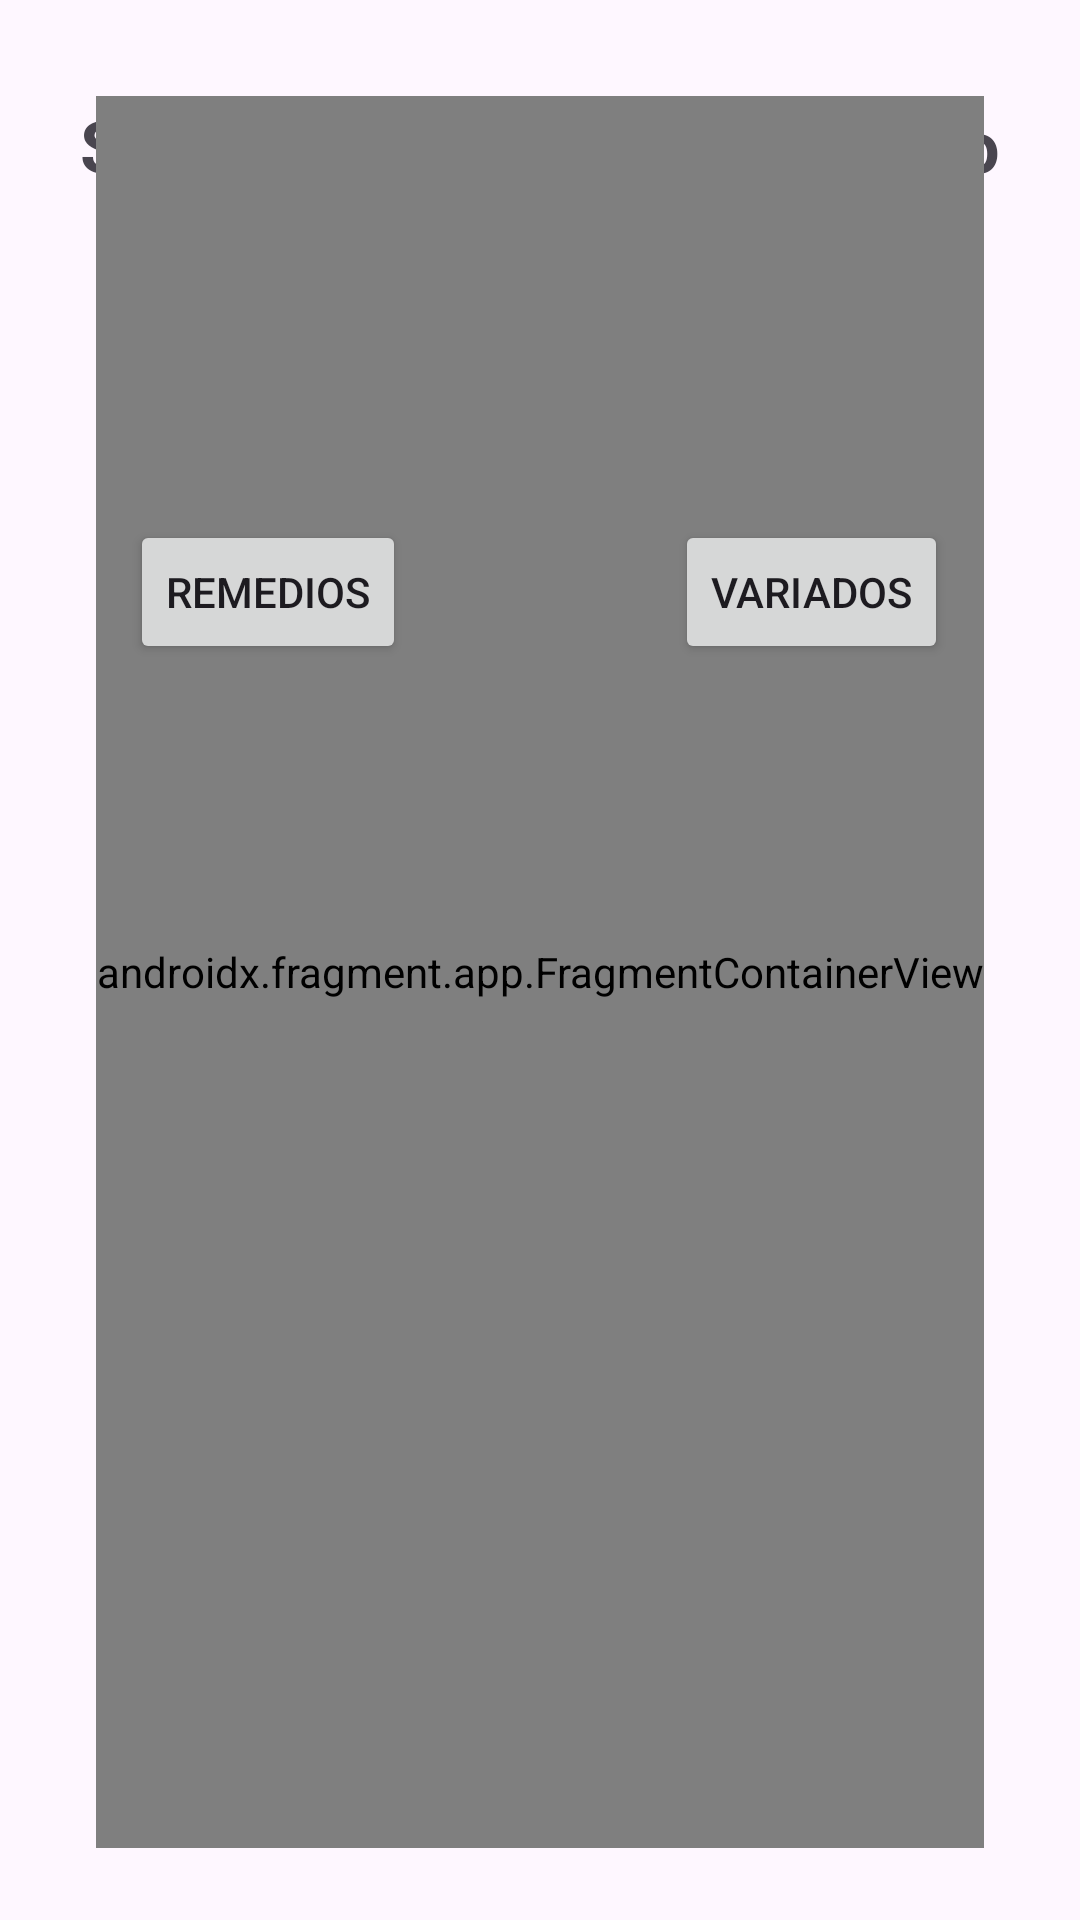

Reconstruct the res/layout file that produces this screen, plus the resources it refers to.
<!-- AndroidManifest.xml: application theme Theme.Ipharm -->
<!-- res/layout/activity_main2.xml -->
<?xml version="1.0" encoding="utf-8"?>
<androidx.constraintlayout.widget.ConstraintLayout xmlns:android="http://schemas.android.com/apk/res/android"
    xmlns:app="http://schemas.android.com/apk/res-auto"
    xmlns:tools="http://schemas.android.com/tools"
    android:id="@+id/main"
    android:layout_width="match_parent"
    android:layout_height="match_parent"
    tools:context=".MainActivity2">

    <TextView
        android:id="@+id/textView"
        android:layout_width="wrap_content"
        android:layout_height="wrap_content"
        android:layout_marginTop="32dp"
        android:text="Solicitação de medicamento"
        android:textSize="24sp"
        android:textStyle="bold"
        app:layout_constraintEnd_toEndOf="parent"
        app:layout_constraintHorizontal_bias="0.5"
        app:layout_constraintStart_toStartOf="parent"
        app:layout_constraintTop_toTopOf="parent" />

    <SearchView
        android:id="@+id/searchRemedios"
        android:layout_width="300dp"
        android:layout_height="30dp"
        android:layout_marginTop="8dp"
        app:layout_constraintEnd_toEndOf="parent"
        app:layout_constraintHorizontal_bias="0.5"
        app:layout_constraintStart_toStartOf="parent"
        app:layout_constraintTop_toBottomOf="@+id/textView" />

    <TextView
        android:id="@+id/textView4"
        android:layout_width="wrap_content"
        android:layout_height="wrap_content"
        android:layout_marginTop="16dp"
        android:text="Lista de remédios"
        android:textSize="20sp"
        app:layout_constraintEnd_toEndOf="parent"
        app:layout_constraintHorizontal_bias="0.5"
        app:layout_constraintStart_toStartOf="parent"
        app:layout_constraintTop_toBottomOf="@+id/searchRemedios" />

    <androidx.constraintlayout.widget.Guideline
        android:id="@+id/guideline"
        android:layout_width="wrap_content"
        android:layout_height="wrap_content"
        android:orientation="horizontal"
        app:layout_constraintGuide_begin="231dp" />

    <androidx.constraintlayout.widget.Guideline
        android:id="@+id/guideline2"
        android:layout_width="wrap_content"
        android:layout_height="wrap_content"
        android:orientation="horizontal"
        app:layout_constraintGuide_begin="164dp" />

    <androidx.constraintlayout.widget.Guideline
        android:id="@+id/guideline3"
        android:layout_width="wrap_content"
        android:layout_height="wrap_content"
        android:orientation="vertical"
        app:layout_constraintGuide_begin="198dp" />

    <Button
        android:id="@+id/btnRemedio"
        android:layout_width="wrap_content"
        android:layout_height="wrap_content"
        android:layout_marginTop="28dp"
        android:text="Remedios"
        app:layout_constraintEnd_toEndOf="parent"
        app:layout_constraintHorizontal_bias="0.162"
        app:layout_constraintStart_toStartOf="parent"
        app:layout_constraintTop_toBottomOf="@+id/textView4" />

    <Button
        android:id="@+id/btnVariados"
        android:layout_width="wrap_content"
        android:layout_height="wrap_content"
        android:layout_marginTop="28dp"
        android:text="Variados"
        app:layout_constraintEnd_toEndOf="parent"
        app:layout_constraintHorizontal_bias="0.837"
        app:layout_constraintStart_toStartOf="parent"
        app:layout_constraintTop_toBottomOf="@+id/textView4" />

    <androidx.fragment.app.FragmentContainerView
        android:id="@+id/fragmentContainerView"
        android:name="br.edu.up.ipharm.fragmentos.BlankFragment3"
        android:layout_width="0dp"
        android:layout_height="0dp"
        android:layout_marginStart="32dp"
        android:layout_marginTop="32dp"
        android:layout_marginEnd="32dp"
        android:layout_marginBottom="24dp"
        android:visibility="visible"
        app:layout_constraintBottom_toBottomOf="parent"
        app:layout_constraintEnd_toEndOf="parent"
        app:layout_constraintHorizontal_bias="0.5"
        app:layout_constraintStart_toStartOf="parent"
        app:layout_constraintTop_toTopOf="parent"
        tools:ignore="MissingConstraints"
        tools:layout="@layout/fragment_outrofrag" />

</androidx.constraintlayout.widget.ConstraintLayout>
<!-- res/layout/fragment_outrofrag.xml (included above) -->
<?xml version="1.0" encoding="utf-8"?>
<androidx.constraintlayout.widget.ConstraintLayout xmlns:android="http://schemas.android.com/apk/res/android"
    xmlns:app="http://schemas.android.com/apk/res-auto"
    xmlns:tools="http://schemas.android.com/tools"
    android:layout_width="match_parent"
    android:layout_height="match_parent">

    <androidx.recyclerview.widget.RecyclerView
        android:id="@+id/listRemedios"
        android:layout_width="410dp"
        android:layout_height="502dp"
        android:layout_marginTop="236dp"
        app:layout_constraintEnd_toEndOf="parent"
        app:layout_constraintHorizontal_bias="0.5"
        app:layout_constraintStart_toStartOf="parent"
        app:layout_constraintTop_toTopOf="parent"
        tools:listitem="@layout/item_lista" />

</androidx.constraintlayout.widget.ConstraintLayout>
<!-- res/layout/item_lista.xml (included above) -->
<?xml version="1.0" encoding="utf-8"?>
<androidx.constraintlayout.widget.ConstraintLayout xmlns:android="http://schemas.android.com/apk/res/android"
    xmlns:app="http://schemas.android.com/apk/res-auto"
    xmlns:tools="http://schemas.android.com/tools"
    android:layout_width="match_parent"
    android:layout_height="match_parent">

    <ImageView
        android:id="@+id/imgFoto"
        android:layout_width="112dp"
        android:layout_height="111dp"
        android:layout_marginTop="28dp"
        app:layout_constraintEnd_toEndOf="parent"
        app:layout_constraintHorizontal_bias="0.053"
        app:layout_constraintStart_toStartOf="parent"
        app:layout_constraintTop_toTopOf="parent"
        app:srcCompat="@drawable/img" />

    <TextView
        android:id="@+id/textNome"
        android:layout_width="wrap_content"
        android:layout_height="wrap_content"
        android:layout_marginTop="32dp"
        android:text="Nome do Remedio"
        android:textSize="20sp"
        app:layout_constraintEnd_toEndOf="parent"
        app:layout_constraintHorizontal_bias="0.077"
        app:layout_constraintStart_toEndOf="@+id/imgFoto"
        app:layout_constraintTop_toTopOf="parent" />

    <TextView
        android:id="@+id/textMsg"
        android:layout_width="wrap_content"
        android:layout_height="wrap_content"
        android:layout_marginTop="16dp"
        android:text="Mensagem do Remeido"
        app:layout_constraintEnd_toEndOf="parent"
        app:layout_constraintHorizontal_bias="0.097"
        app:layout_constraintStart_toEndOf="@+id/imgFoto"
        app:layout_constraintTop_toBottomOf="@+id/textNome" />

</androidx.constraintlayout.widget.ConstraintLayout>
<!-- resources referenced by this layout -->
<resources>
  <!-- drawable img: png bitmap (drawable, 56587 bytes) -->
  <style name="Theme.Ipharm" parent="Base.Theme.Ipharm" />
  <style name="Base.Theme.Ipharm" parent="Theme.Material3.DayNight.NoActionBar">
          
          
      </style>
</resources>
